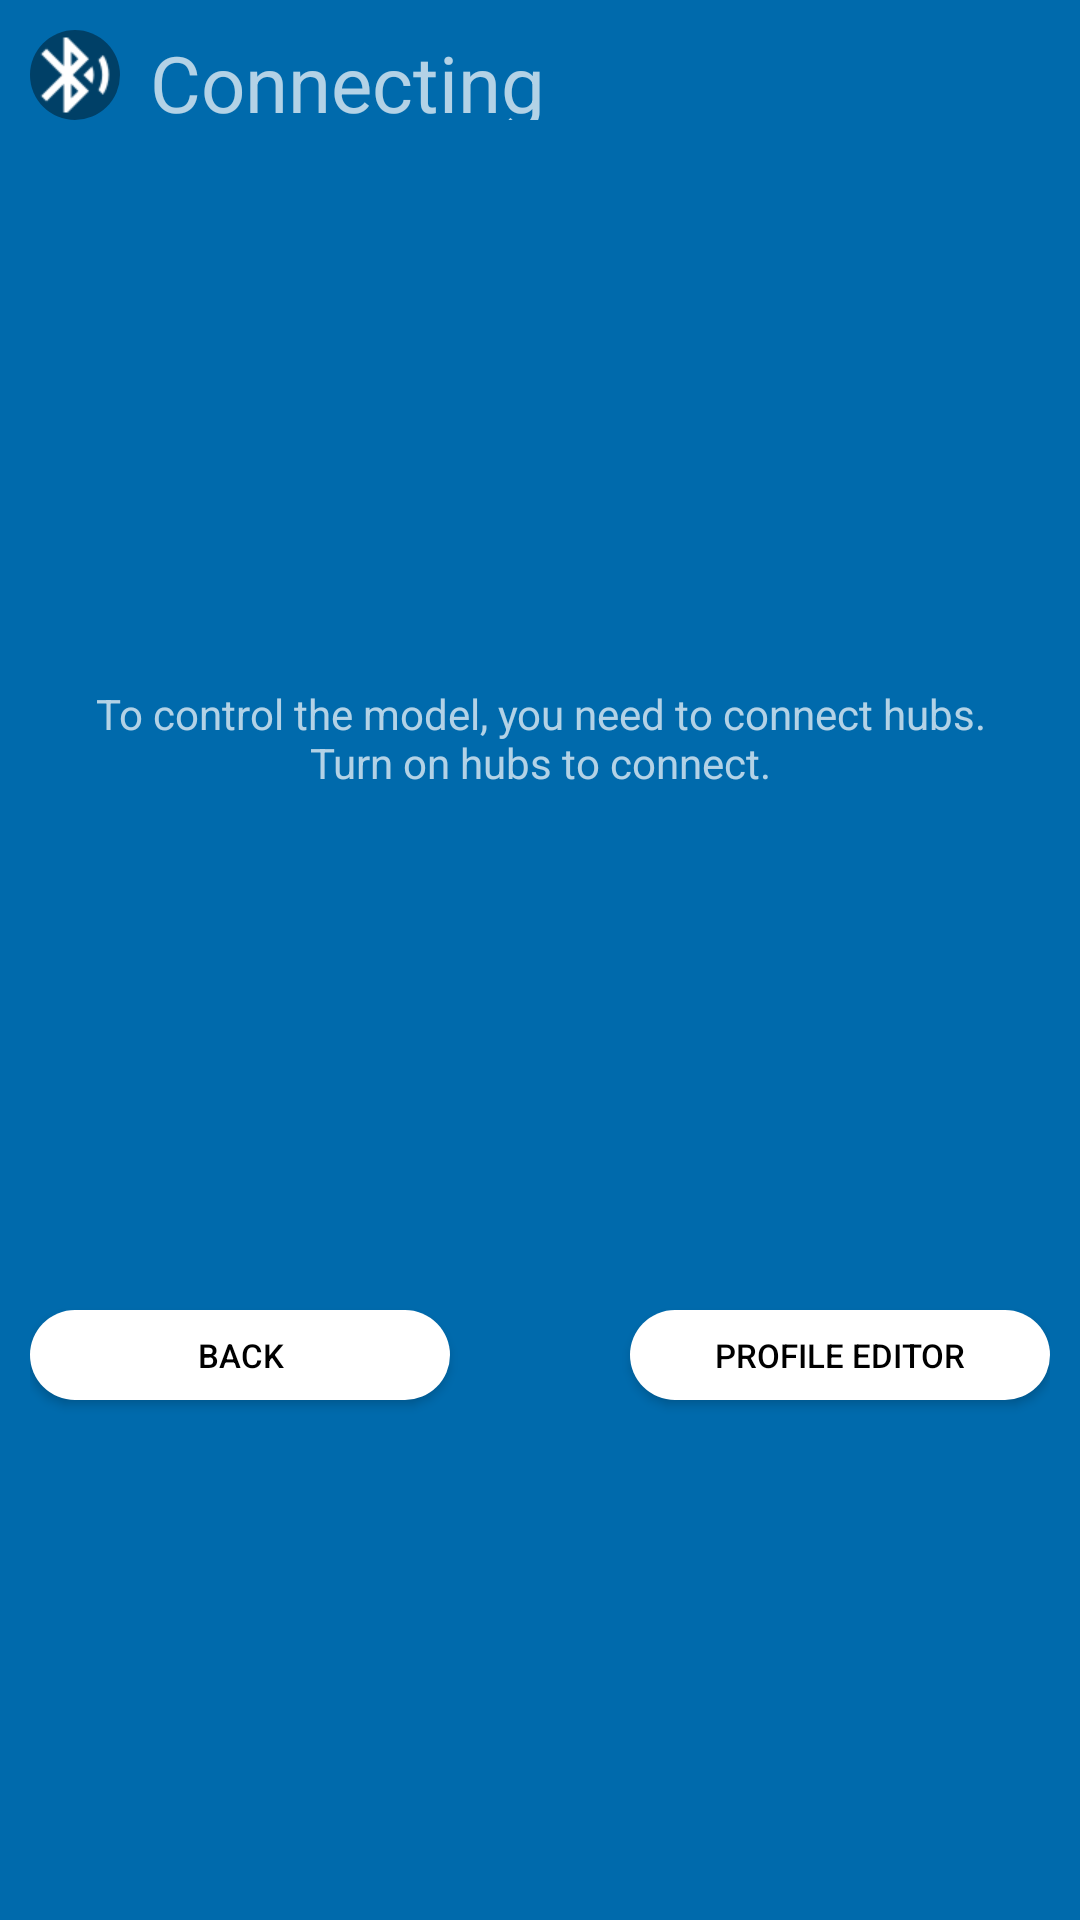

Reconstruct the res/layout file that produces this screen, plus the resources it refers to.
<!-- AndroidManifest.xml: application theme Theme.RCBLEProject -->
<!-- res/layout/connecting_to_hubs_dialog.xml -->
<?xml version="1.0" encoding="utf-8"?>
<androidx.constraintlayout.widget.ConstraintLayout
    xmlns:android="http://schemas.android.com/apk/res/android"
    xmlns:tools="http://schemas.android.com/tools"
    xmlns:app="http://schemas.android.com/apk/res-auto"
    android:layout_width="400dp"
    android:layout_height="wrap_content"
    android:minHeight="150dp"
    android:orientation="horizontal"
    android:layout_gravity="center"
    android:padding="10dp"
    android:background="?attr/colorPrimary"
    tools:ignore="RtlSymmetry"
    android:theme="@style/Theme.RCBLEProject.NoBackground">

    <TextView
        android:id="@+id/tv_header"
        android:layout_width="wrap_content"
        android:layout_height="30dp"
        android:textSize="26sp"
        android:text="@string/connecting"
        app:layout_constraintStart_toEndOf="@id/iv_icon"
        app:layout_constraintTop_toTopOf="parent"
        android:layout_marginStart="10dp"/>

    <ImageView
        android:id="@+id/iv_icon"
        android:layout_width="30dp"
        android:layout_height="30dp"
        android:src="@drawable/baseline_bluetooth_searching_white_20"
        android:background="@drawable/circle_button_profile_control"
        app:layout_constraintTop_toTopOf="parent"
        app:layout_constraintStart_toStartOf="parent"/>

    <androidx.recyclerview.widget.RecyclerView
        android:id="@+id/rv_hubs"
        android:layout_width="wrap_content"
        android:layout_height="wrap_content"
        app:layout_constraintTop_toBottomOf="@id/tv_header"
        app:layout_constraintStart_toStartOf="parent"
        app:layout_constraintEnd_toEndOf="parent"
        android:layout_marginTop="20dp"
        android:foregroundGravity="center"
        app:layoutManager="androidx.recyclerview.widget.LinearLayoutManager"
        android:orientation="horizontal"
        android:background="@null"
        tools:listitem="@layout/item_for_params_list"/>

    <TextView
        android:id="@+id/tv_hint"
        android:layout_width="wrap_content"
        android:layout_height="wrap_content"
        android:textSize="14sp"
        android:text="@string/turn_on_hubs"
        app:layout_constraintStart_toStartOf="parent"
        app:layout_constraintEnd_toEndOf="parent"
        app:layout_constraintTop_toBottomOf="@id/rv_hubs"
        app:layout_constraintBottom_toTopOf="@id/bt_edit"
        android:textAlignment="center"
        android:layout_marginTop="5dp"
        tools:ignore="SmallSp" />

    <Button
        android:id="@+id/bt_back"
        android:layout_width="140dp"
        android:layout_height="30dp"
        android:paddingStart="15dp"
        android:paddingEnd="15dp"
        android:textSize="11sp"
        android:textColor="@color/black"
        android:text="@string/back"
        app:layout_constraintTop_toBottomOf="@id/tv_hint"
        app:layout_constraintBottom_toBottomOf="parent"
        app:layout_constraintStart_toStartOf="parent"
        android:layout_marginTop="10dp"
        android:background="@drawable/background_for_bt_add_ports"/>

    <Button
        android:id="@+id/bt_edit"
        android:layout_width="140dp"
        android:layout_height="30dp"
        android:paddingStart="15dp"
        android:paddingEnd="15dp"
        android:textSize="11sp"
        android:textColor="@color/black"
        android:text="@string/editor"
        app:layout_constraintTop_toBottomOf="@id/tv_hint"
        app:layout_constraintBottom_toBottomOf="parent"
        app:layout_constraintEnd_toEndOf="parent"
        android:layout_marginTop="10dp"
        android:background="@drawable/background_for_bt_add_ports"/>
</androidx.constraintlayout.widget.ConstraintLayout>
<!-- res/layout/item_for_params_list.xml (included above) -->
<androidx.constraintlayout.widget.ConstraintLayout
    xmlns:android="http://schemas.android.com/apk/res/android"
    xmlns:app="http://schemas.android.com/apk/res-auto"
    android:id="@+id/v_hub"
    android:layout_width="130dp"
    android:layout_height="140dp"
    app:layout_constraintStart_toStartOf="parent"
    app:layout_constraintTop_toTopOf="parent"
    app:layout_constraintBottom_toBottomOf="parent"
    android:padding="10dp"
    android:layout_marginEnd="5dp"
    android:background="@drawable/rect_white_border_color_indigo_dye_back">
    <ImageView
        android:id="@+id/iv_menu_icon"
        android:layout_width="30dp"
        android:layout_height="30dp"
        android:src="@drawable/baseline_arrow_forward_ios_white_20"
        app:layout_constraintEnd_toEndOf="parent"
        app:layout_constraintTop_toTopOf="parent"
        android:background="@drawable/rect_with_color_prim_back"
        android:visibility="invisible"/>
    <ImageView
        android:id="@+id/iv_icon"
        android:layout_width="80dp"
        android:layout_height="80dp"
        android:src="@drawable/gecko_hub"
        android:background="@null"
        app:layout_constraintStart_toStartOf="parent"
        app:layout_constraintEnd_toStartOf="@id/iv_menu_icon"
        app:layout_constraintTop_toTopOf="parent" />
    <TextView
        android:id="@+id/tv_name"
        android:layout_width="wrap_content"
        android:layout_height="wrap_content"
        android:text="TECH"
        android:textColor="@color/white"
        android:fontFamily="serif"
        android:background="@null"
        android:textAlignment="center"
        app:layout_constraintStart_toStartOf="parent"
        app:layout_constraintEnd_toEndOf="parent"
        app:layout_constraintBottom_toBottomOf="parent" />
</androidx.constraintlayout.widget.ConstraintLayout>
<!-- resources referenced by this layout -->
<resources>
  <color name="black">#FF000000</color>
  <color name="white">#FFFFFFFF</color>
  <!-- drawable background_for_bt_add_ports (drawable) -->
  <?xml version="1.0" encoding="utf-8"?>
  <ripple xmlns:android="http://schemas.android.com/apk/res/android"
      android:color="@color/honolulu_blue">
      <item>
          <shape
              android:shape="rectangle">
              <solid android:color="@color/white"/>
              <corners android:radius="20dp" />
              <size android:height="30dip"
                  android:width="60dip"/>
          </shape>
      </item>
  </ripple>
  <!-- drawable baseline_arrow_forward_ios_white_20: png bitmap (drawable-hdpi, 116 bytes) -->
  <!-- drawable baseline_bluetooth_searching_white_20: png bitmap (drawable-hdpi, 322 bytes) -->
  <!-- drawable circle_button_profile_control (drawable) -->
  <?xml version="1.0" encoding="utf-8"?>
  <ripple xmlns:android="http://schemas.android.com/apk/res/android"
      android:color="@color/white">
      <item>
          <shape
              android:shape="oval">
              <solid
                  android:color="@color/black_overlay"/>
          </shape>
      </item>
  </ripple>
  <!-- drawable gecko_hub: png bitmap (drawable-hdpi, 533766 bytes) -->
  <!-- drawable rect_white_border_color_indigo_dye_back (drawable) -->
  <ripple
      xmlns:android="http://schemas.android.com/apk/res/android"
      android:color="@color/white">
      <item>
          <shape
              android:shape="rectangle">
              <solid android:color="@color/indigo_dye"/>
              <corners
                  android:radius="10dp"
                  android:topRightRadius="10dp"
                  android:bottomRightRadius="10dp"
                  android:bottomLeftRadius="10dp" />
              <stroke
                  android:width="2dp"
                  android:color="@color/white" />
          </shape>
      </item>
  </ripple>
  <!-- drawable rect_with_color_prim_back (drawable) -->
  <ripple
      xmlns:android="http://schemas.android.com/apk/res/android"
      android:color="@color/white">
      <item>
          <shape
              android:shape="rectangle">
              <solid android:color="?attr/colorPrimary"/>
              <corners
                  android:radius="10dp"
                  android:topRightRadius="10dp"
                  android:bottomRightRadius="10dp"
                  android:bottomLeftRadius="10dp" />
          </shape>
      </item>
  </ripple>
  <string name="back" translatable="true">Back</string>
  <string name="connecting" translatable="true">Connecting</string>
  <string name="editor" translatable="true">Profile editor</string>
  <string name="turn_on_hubs" translatable="true">To control the model, you need to connect hubs.\nTurn on hubs to connect.</string>
  <style name="Theme.RCBLEProject.NoBackground" parent="Theme.RCBLEProject">
          <item name="android:background">@null</item>
      </style>
  <style name="Theme.RCBLEProject" parent="Theme.AppCompat.NoActionBar">
          
          <item name="colorPrimary">@color/honolulu_blue</item>
          <item name="colorPrimaryVariant">@null</item>
          <item name="colorOnPrimary">@color/white</item>
          
          
          <item name="colorOnSecondary">@color/black</item>
          
          <item name="android:statusBarColor" tools:targetApi="l">?attr/colorPrimaryVariant</item>
          <item name="android:forceDarkAllowed" tools:targetApi="q">false</item>
          
          <item name="android:background">?attr/colorPrimary</item>
          <item name="android:textColorPrimary">@color/white</item>
      </style>
  <color name="honolulu_blue">#006AAC</color>
  <color name="black_overlay">#66000000</color>
  <color name="indigo_dye">#003A5E</color>
</resources>
